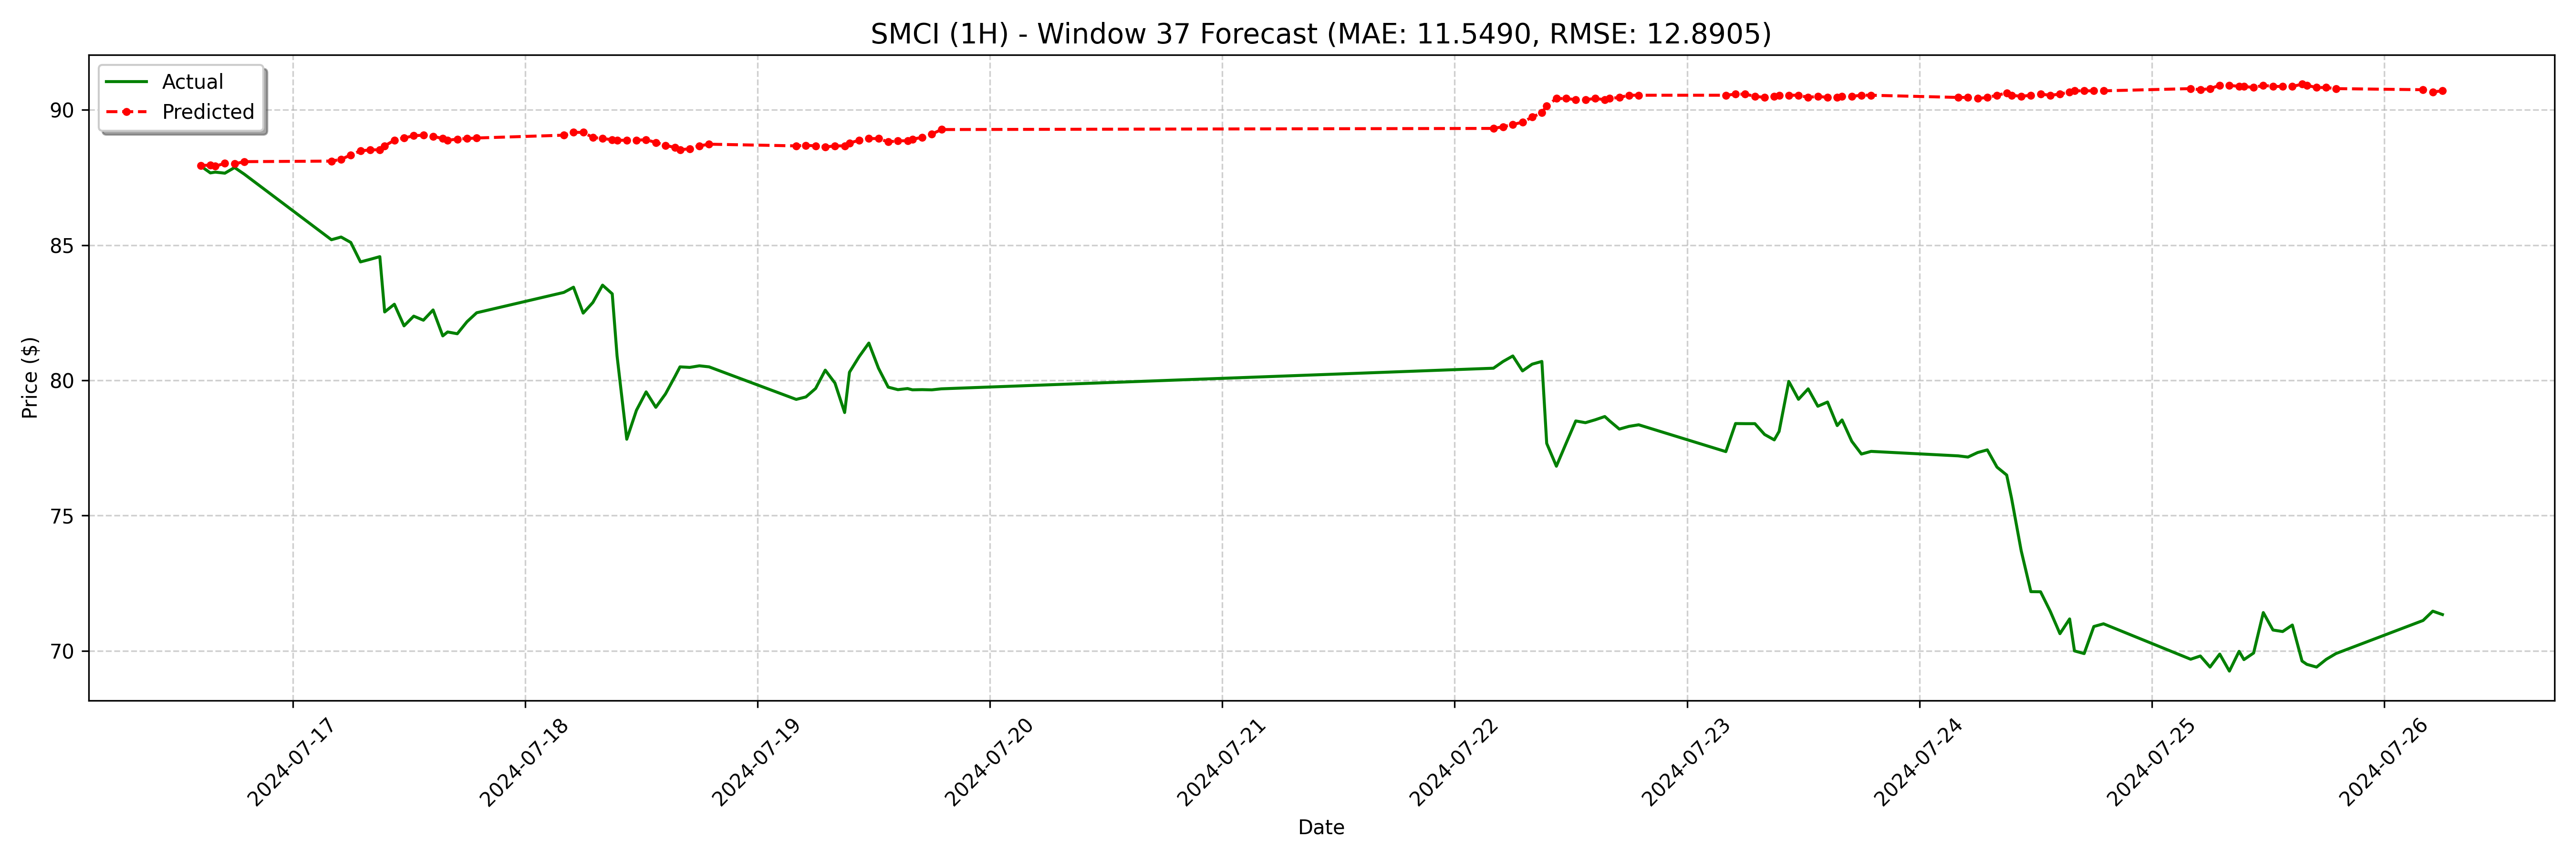

Values plotted in this chart, from the file beside it:
date, actual, forecast
2024-07-16 14:30:00-04:00, 87.93, 87.94
2024-07-16 15:30:00-04:00, 87.67, 87.96
2024-07-16 16:00:00-04:00, 87.7, 87.92
2024-07-16 17:00:00-04:00, 87.66, 88.02
2024-07-16 18:00:00-04:00, 87.87, 88
2024-07-16 19:00:00-04:00, 87.62, 88.09
2024-07-17 04:00:00-04:00, 85.2, 88.11
2024-07-17 05:00:00-04:00, 85.3, 88.17
2024-07-17 06:00:00-04:00, 85.1, 88.34
2024-07-17 07:00:00-04:00, 84.38, 88.48
2024-07-17 08:00:00-04:00, 84.47, 88.52
2024-07-17 09:00:00-04:00, 84.57, 88.52
2024-07-17 09:30:00-04:00, 82.53, 88.67
2024-07-17 10:30:00-04:00, 82.81, 88.88
2024-07-17 11:30:00-04:00, 82.02, 88.96
2024-07-17 12:30:00-04:00, 82.37, 89.05
2024-07-17 13:30:00-04:00, 82.22, 89.07
2024-07-17 14:30:00-04:00, 82.6, 89.02
2024-07-17 15:30:00-04:00, 81.65, 88.94
2024-07-17 16:00:00-04:00, 81.79, 88.88
2024-07-17 17:00:00-04:00, 81.72, 88.92
2024-07-17 18:00:00-04:00, 82.17, 88.94
2024-07-17 19:00:00-04:00, 82.5, 88.96
2024-07-18 04:00:00-04:00, 83.25, 89.07
2024-07-18 05:00:00-04:00, 83.44, 89.17
2024-07-18 06:00:00-04:00, 82.49, 89.17
2024-07-18 07:00:00-04:00, 82.88, 88.98
2024-07-18 08:00:00-04:00, 83.52, 88.94
2024-07-18 09:00:00-04:00, 83.2, 88.9
2024-07-18 09:30:00-04:00, 80.9, 88.88
2024-07-18 10:30:00-04:00, 77.82, 88.88
2024-07-18 11:30:00-04:00, 78.89, 88.88
2024-07-18 12:30:00-04:00, 79.58, 88.9
2024-07-18 13:30:00-04:00, 79, 88.8
2024-07-18 14:30:00-04:00, 79.5, 88.69
2024-07-18 15:30:00-04:00, 80.16, 88.61
2024-07-18 16:00:00-04:00, 80.5, 88.52
2024-07-18 17:00:00-04:00, 80.48, 88.57
2024-07-18 18:00:00-04:00, 80.54, 88.67
2024-07-18 19:00:00-04:00, 80.5, 88.73
2024-07-19 04:00:00-04:00, 79.3, 88.67
2024-07-19 05:00:00-04:00, 79.39, 88.69
2024-07-19 06:00:00-04:00, 79.7, 88.67
2024-07-19 07:00:00-04:00, 80.38, 88.63
2024-07-19 08:00:00-04:00, 79.9, 88.67
2024-07-19 09:00:00-04:00, 78.81, 88.67
2024-07-19 09:30:00-04:00, 80.3, 88.77
2024-07-19 10:30:00-04:00, 80.88, 88.88
2024-07-19 11:30:00-04:00, 81.38, 88.94
2024-07-19 12:30:00-04:00, 80.45, 88.94
2024-07-19 13:30:00-04:00, 79.75, 88.82
2024-07-19 14:30:00-04:00, 79.66, 88.86
2024-07-19 15:30:00-04:00, 79.7, 88.86
2024-07-19 16:00:00-04:00, 79.65, 88.92
2024-07-19 17:00:00-04:00, 79.66, 88.98
2024-07-19 18:00:00-04:00, 79.65, 89.11
2024-07-19 19:00:00-04:00, 79.69, 89.27
2024-07-22 04:00:00-04:00, 80.45, 89.32
2024-07-22 05:00:00-04:00, 80.7, 89.38
2024-07-22 06:00:00-04:00, 80.9, 89.46
... 68 more rows
